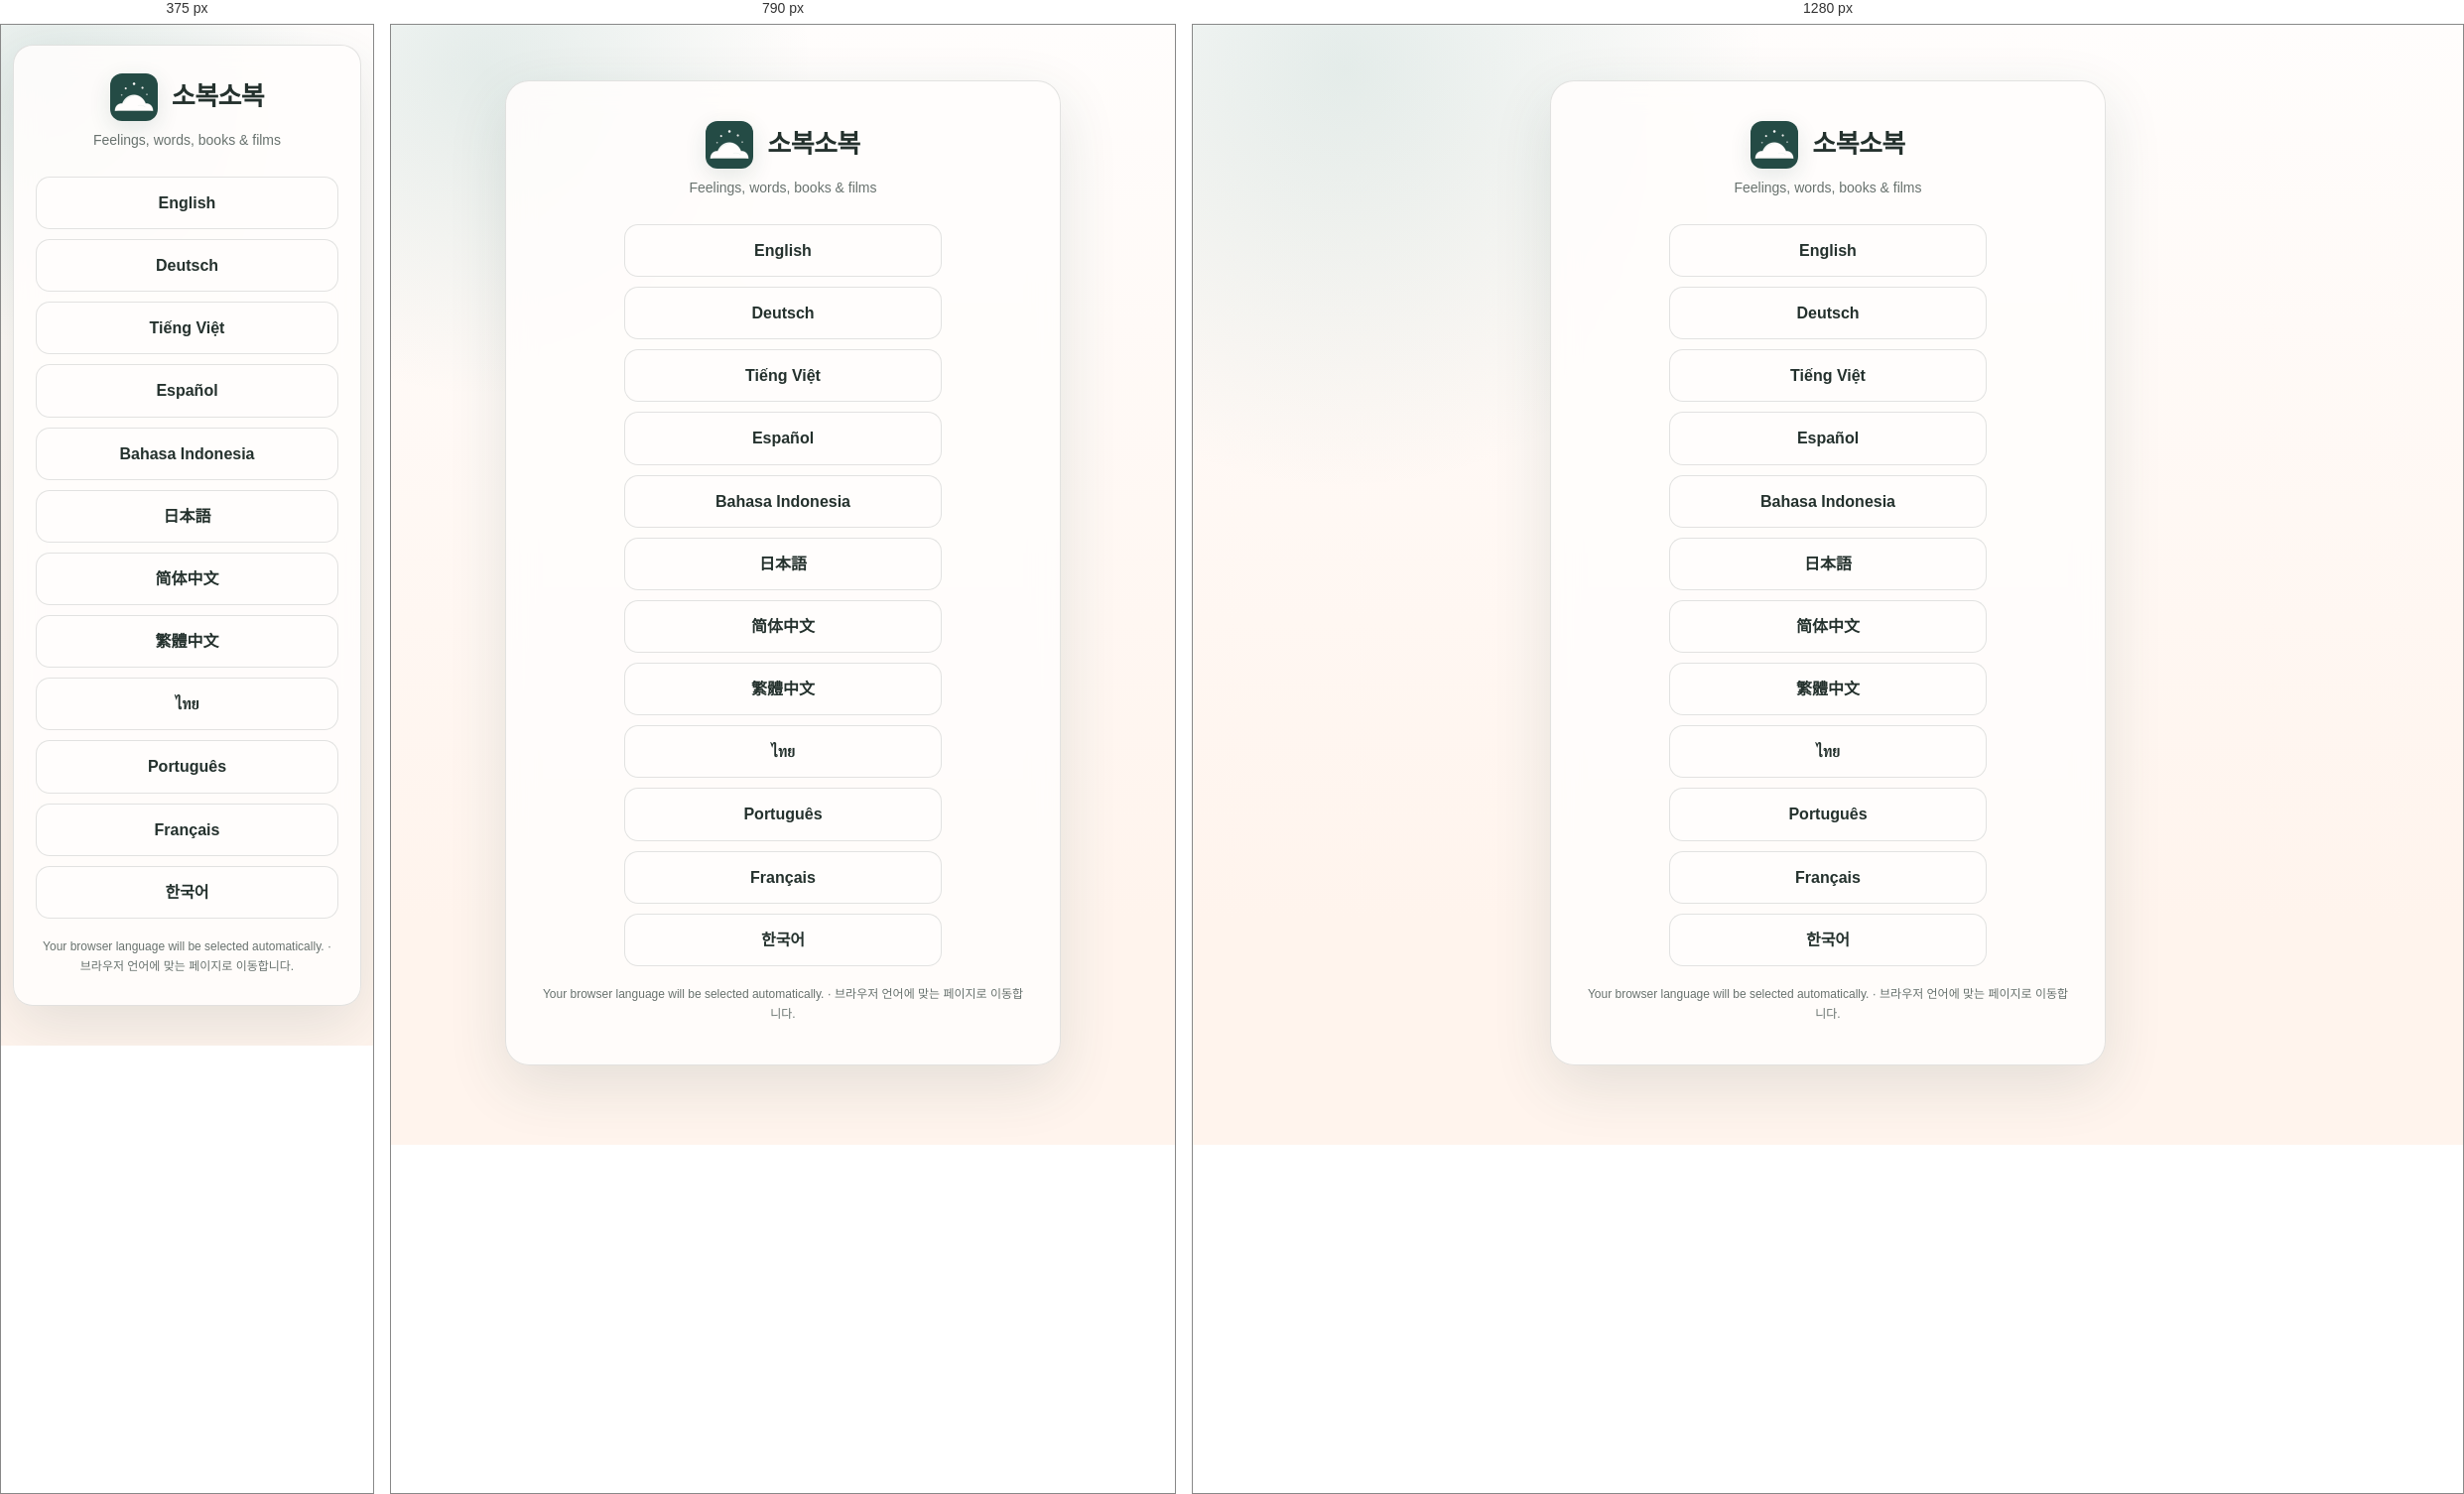
Rendered at 375 px, 790 px and 1280 px, left to right.

<!-- file: index.html -->
<!doctype html>
<html lang="en" data-language-router data-locale-key="sobok-locale" data-locales="en,de,vi,es,id,ja,zh-Hans,zh-Hant,th,pt-BR,fr,ko">
<head>
  <meta charset="utf-8"><meta name="viewport" content="width=device-width, initial-scale=1"><meta name="robots" content="noindex,follow"><title>Sobok</title>
  <link rel="alternate" hreflang="en" href="https://apps.jdgrid.com/sobok/en/"><link rel="alternate" hreflang="de" href="https://apps.jdgrid.com/sobok/de/"><link rel="alternate" hreflang="vi" href="https://apps.jdgrid.com/sobok/vi/"><link rel="alternate" hreflang="es" href="https://apps.jdgrid.com/sobok/es/"><link rel="alternate" hreflang="id" href="https://apps.jdgrid.com/sobok/id/"><link rel="alternate" hreflang="ja" href="https://apps.jdgrid.com/sobok/ja/"><link rel="alternate" hreflang="zh-Hans" href="https://apps.jdgrid.com/sobok/zh-Hans/"><link rel="alternate" hreflang="zh-Hant" href="https://apps.jdgrid.com/sobok/zh-Hant/"><link rel="alternate" hreflang="th" href="https://apps.jdgrid.com/sobok/th/"><link rel="alternate" hreflang="pt-BR" href="https://apps.jdgrid.com/sobok/pt-BR/"><link rel="alternate" hreflang="fr" href="https://apps.jdgrid.com/sobok/fr/"><link rel="alternate" hreflang="ko" href="https://apps.jdgrid.com/sobok/ko/"><link rel="alternate" hreflang="x-default" href="https://apps.jdgrid.com/sobok/">
  <link rel="stylesheet" href="../assets/product-site.css"><link rel="stylesheet" href="assets/theme.css"><script defer src="../assets/product-locale.js"></script>
</head>
<body class="document-page theme-sobok"><main class="locale-card">
  <div class="brand-title"><img class="app-icon" src="assets/media/app-icon.png" width="48" height="48" alt=""><h1>소복소복</h1></div>
  <p class="tag">Feelings, words, books &amp; films</p>
  <nav class="locale-options" aria-label="Choose a language · 언어 선택"><a href="./en/" data-locale="en" lang="en">English</a><a href="./de/" data-locale="de" lang="de">Deutsch</a><a href="./vi/" data-locale="vi" lang="vi">Tiếng Việt</a><a href="./es/" data-locale="es" lang="es">Español</a><a href="./id/" data-locale="id" lang="id">Bahasa Indonesia</a><a href="./ja/" data-locale="ja" lang="ja">日本語</a><a href="./zh-Hans/" data-locale="zh-Hans" lang="zh-Hans">简体中文</a><a href="./zh-Hant/" data-locale="zh-Hant" lang="zh-Hant">繁體中文</a><a href="./th/" data-locale="th" lang="th">ไทย</a><a href="./pt-BR/" data-locale="pt-BR" lang="pt-BR">Português</a><a href="./fr/" data-locale="fr" lang="fr">Français</a><a href="./ko/" data-locale="ko" lang="ko">한국어</a></nav>
  <p class="redirect-note">Your browser language will be selected automatically. · 브라우저 언어에 맞는 페이지로 이동합니다.</p>
</main></body></html>


/* @media block from product-site.css */
@media (max-width: 900px) {
  .product-hero { grid-template-columns: 1fr; padding-top: 64px; text-align: center; }
  .hero-description { margin-inline: auto; }
  .hero-visual { width: min(530px, 100%); margin: 0 auto; }
  .download-row { justify-content: center; }
  .feature-grid { grid-template-columns: 1fr; }
  .feature-card { min-height: 0; }
}

/* @media block from product-site.css */
@media (max-width: 680px) {
  .document-page { padding: 20px 12px 40px; }
  .doc-card, .locale-card { padding: 28px 22px; border-radius: 20px; }
  .doc-header { display: block; }
  .doc-header .language-nav { justify-content: flex-start; margin-top: 12px; }
  .shell { width: min(100% - 28px, 1160px); }
  .site-nav { align-items: flex-start; padding: 16px 0; }
  .brand span { display: none; }
  .nav-actions { align-items: flex-end; flex-direction: column-reverse; gap: 8px; }
  .product-hero { min-height: 0; gap: 24px; padding: 60px 0 68px; }
  .product-hero h1 { font-size: clamp(40px, 12vw, 54px); letter-spacing: -2.4px; }
  .mobile-break { display: block; }
  .hero-description { font-size: 17px; }
  .download-row { flex-direction: column; }
  .app-store-badge { height: 52px; }
  .play-badge { height: 76px; margin-left: 0; }
  .store-cta { width: 100%; justify-content: center; }
  .hero-visual { min-height: 500px; }
  .hero-shot-primary { left: 4%; width: min(255px, 68%); }
  .hero-shot-secondary { right: 2%; width: min(180px, 48%); }
  .proof-list { grid-template-columns: repeat(2, 1fr); gap: 18px 0; }
  .proof-list li:nth-child(2) { border-right: 0; }
  .product-section { padding: 82px 0; }
  .section-heading { margin-bottom: 38px; }
  .section-heading h2 { font-size: 35px; letter-spacing: -1.4px; }
  .feature-card { padding: 26px; border-radius: 24px; }
  .screen-gallery { grid-auto-columns: 230px; width: 100%; padding-inline: 14px; }
  .screen-gallery::before, .screen-gallery::after { display: none; }
  .trust-panel { grid-template-columns: 1fr; gap: 28px; border-radius: 28px; }
  .footer-main { align-items: flex-start; flex-direction: column; }
}